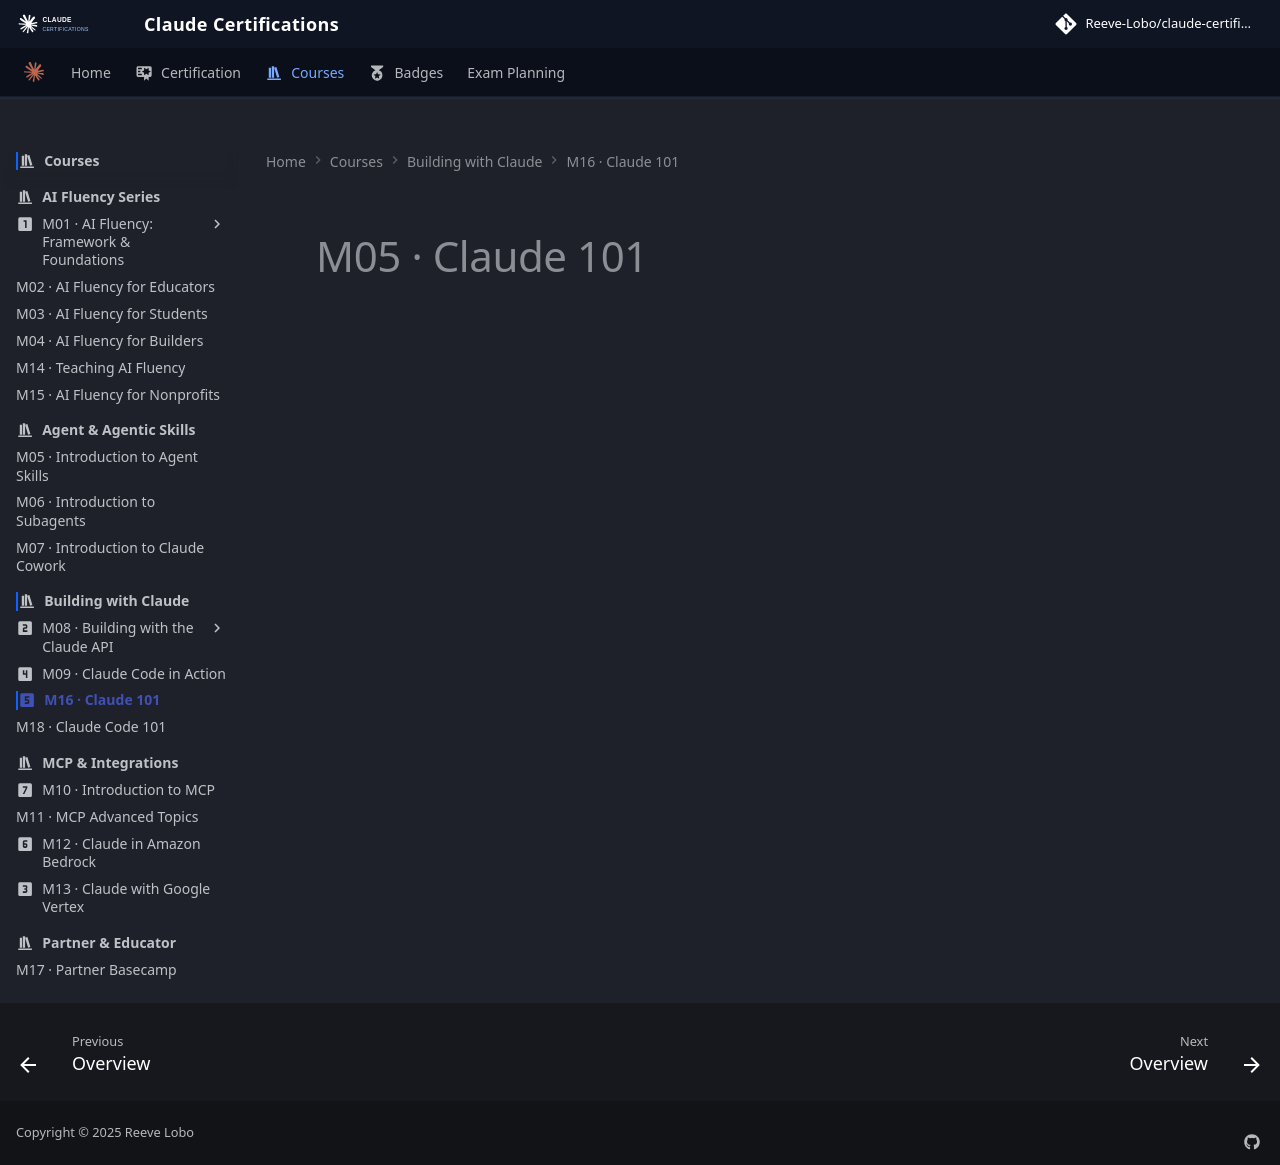

repository: reevelobo/anthropic-certified · page: modules/m16_claude_101/index.html · generator: mkdocs

---
icon: material/numeric-5-box
---

# M05 · Claude 101
